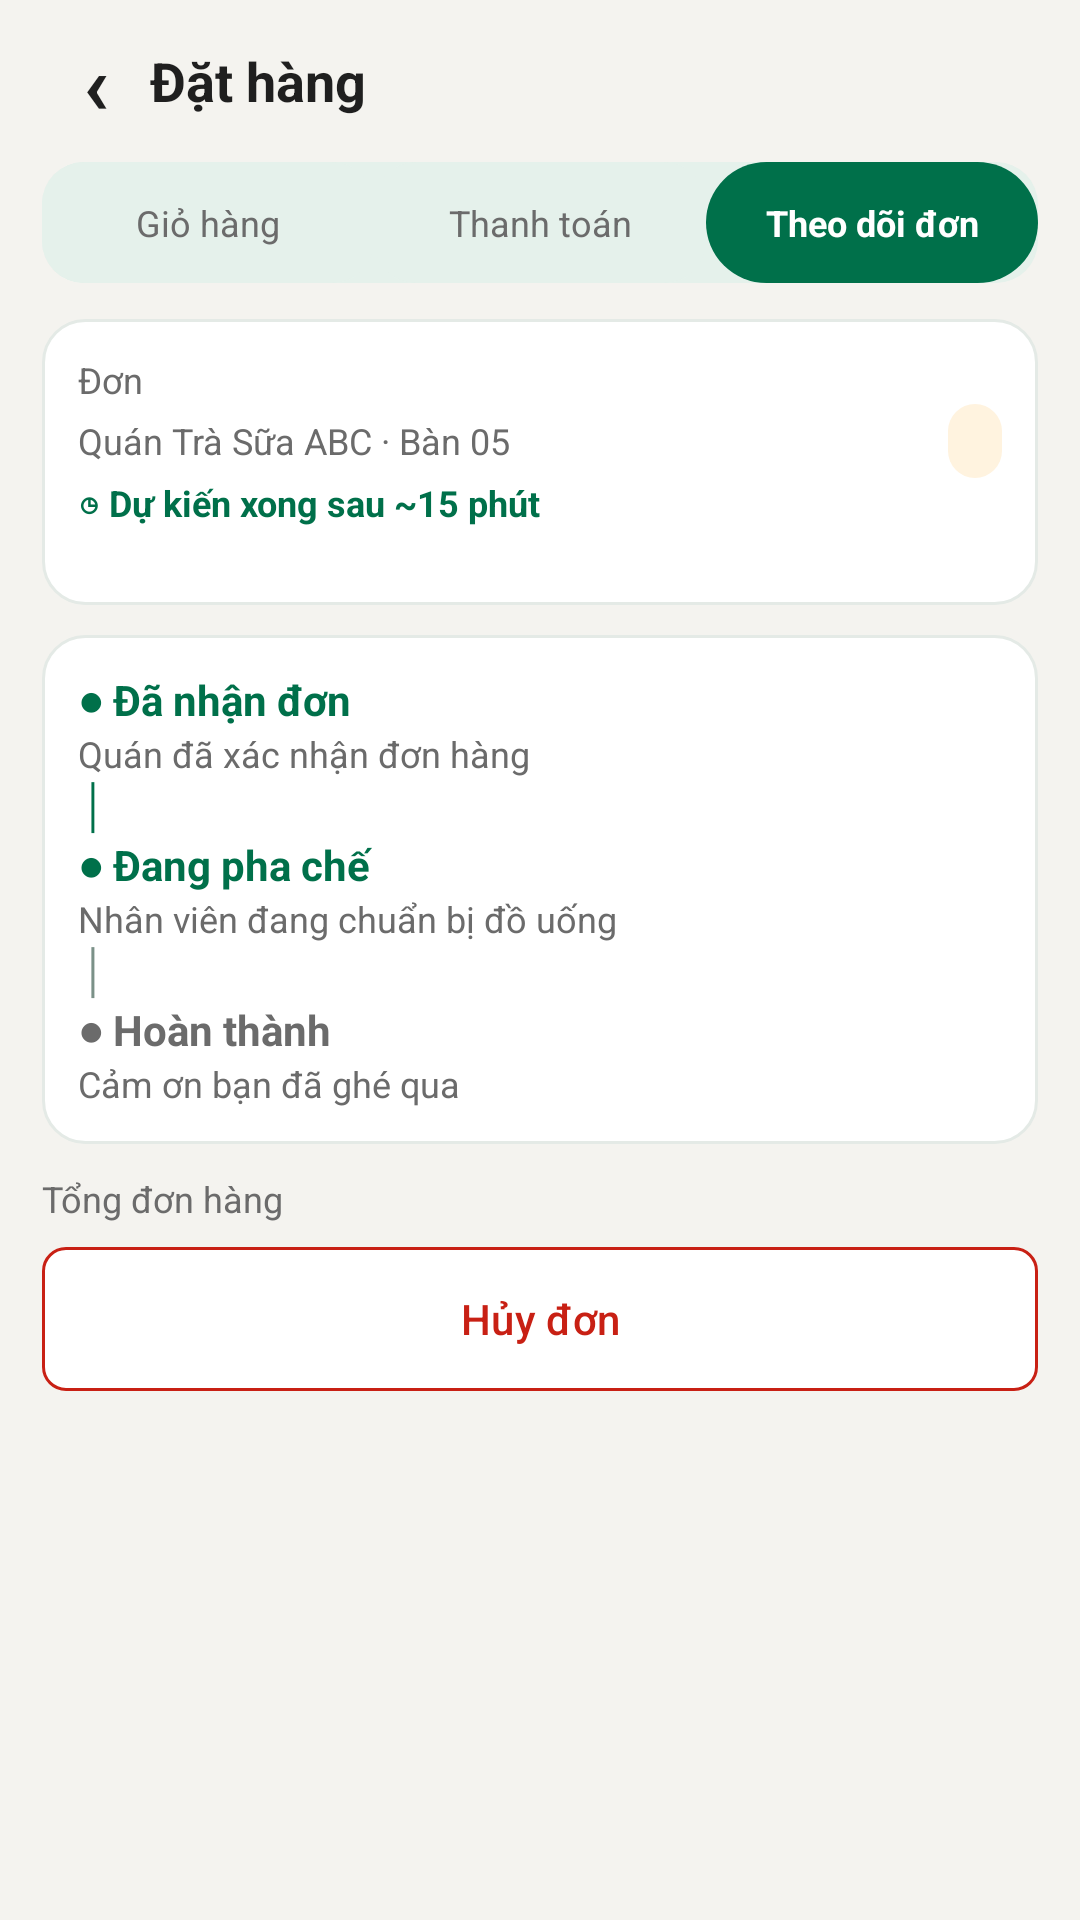

Produce the Android XML layout that renders to this screen, including the resource entries it uses.
<!-- AndroidManifest.xml: application theme Theme.MyApplication -->
<!-- res/layout/fragment_thien_order_tracking.xml -->
<?xml version='1.0' encoding='UTF-8'?>
<LinearLayout xmlns:android="http://schemas.android.com/apk/res/android" xmlns:app="http://schemas.android.com/apk/res-auto" android:layout_width="match_parent" android:layout_height="match_parent" android:orientation="vertical" android:background="@color/thien_page">
  <LinearLayout android:layout_width="match_parent" android:layout_height="54dp" android:orientation="horizontal" android:gravity="center_vertical" android:paddingStart="@dimen/thien_page_space" android:paddingEnd="@dimen/thien_page_space">
    <TextView android:layout_width="36dp" android:layout_height="wrap_content" android:textColor="@color/text_primary" android:textSize="@dimen/text_28" android:text="@string/thien_figma_026" android:id="@+id/btn_thien_tracking_back" android:textStyle="bold" android:gravity="center"/>
    <TextView android:layout_width="0dp" android:layout_height="wrap_content" android:textColor="@color/text_primary" android:textSize="@dimen/thien_title_size" android:text="@string/thien_figma_006" android:textStyle="bold" android:layout_weight="1"/>
  </LinearLayout>
  <LinearLayout android:layout_width="match_parent" android:layout_height="wrap_content" android:orientation="horizontal" android:layout_marginStart="@dimen/thien_page_space" android:layout_marginEnd="@dimen/thien_page_space" android:layout_marginBottom="@dimen/spacing_12" android:background="@drawable/bg_thien_mint">
    <TextView android:layout_width="0dp" android:layout_height="wrap_content" android:textColor="@color/text_secondary" android:textSize="@dimen/thien_small_size" android:text="@string/thien_figma_013" android:id="@+id/tv_thien_step_cart" android:layout_weight="1" android:gravity="center" android:padding="@dimen/spacing_12" android:background="@drawable/bg_thien_mint"/>
    <TextView android:layout_width="0dp" android:layout_height="wrap_content" android:textColor="@color/text_secondary" android:textSize="@dimen/thien_small_size" android:text="@string/thien_figma_014" android:id="@+id/tv_thien_step_checkout" android:layout_weight="1" android:gravity="center" android:padding="@dimen/spacing_12" android:background="@drawable/bg_thien_mint"/>
    <TextView android:layout_width="0dp" android:layout_height="wrap_content" android:textColor="@color/on_primary" android:textSize="@dimen/thien_small_size" android:text="@string/thien_figma_015" android:id="@+id/tv_thien_step_tracking" android:textStyle="bold" android:layout_weight="1" android:gravity="center" android:padding="@dimen/spacing_12" android:background="@drawable/bg_thien_chip_active"/>
  </LinearLayout>
  <androidx.core.widget.NestedScrollView android:layout_width="match_parent" android:layout_height="0dp" android:layout_weight="1" android:fillViewport="true" android:clipToPadding="false">
    <LinearLayout android:layout_width="match_parent" android:layout_height="wrap_content" android:orientation="vertical" android:paddingStart="@dimen/thien_page_space" android:paddingEnd="@dimen/thien_page_space" android:paddingBottom="@dimen/spacing_16">
      <TextView android:layout_width="match_parent" android:layout_height="wrap_content" android:textColor="@color/text_secondary" android:textSize="@dimen/thien_body_size" android:text="@string/thien_order_not_found" android:id="@+id/tv_thien_tracking_not_found" android:visibility="gone"/>
      <LinearLayout android:layout_width="match_parent" android:layout_height="wrap_content" android:orientation="vertical" android:id="@+id/thien_tracking_content">
        <LinearLayout android:layout_width="match_parent" android:layout_height="wrap_content" android:orientation="vertical" android:background="@drawable/bg_thien_card" android:padding="@dimen/thien_card_pad" android:layout_marginBottom="@dimen/thien_card_gap">
          <LinearLayout android:layout_width="match_parent" android:layout_height="wrap_content" android:orientation="horizontal" android:gravity="center_vertical">
            <TextView android:layout_width="0dp" android:layout_height="wrap_content" android:textColor="@color/text_secondary" android:textSize="@dimen/thien_small_size" android:text="@string/thien_figma_039" android:layout_weight="1"/>
            <TextView android:layout_width="wrap_content" android:layout_height="wrap_content" android:textColor="@color/text_primary" android:textSize="@dimen/thien_small_size" android:text="" android:id="@+id/tv_thien_tracking_id" android:textStyle="bold"/>
          </LinearLayout>
          <LinearLayout android:layout_width="match_parent" android:layout_height="wrap_content" android:orientation="horizontal" android:gravity="center_vertical">
            <TextView android:layout_width="0dp" android:layout_height="wrap_content" android:textColor="@color/text_secondary" android:textSize="@dimen/thien_small_size" android:text="@string/thien_figma_040" android:layout_weight="1"/>
            <TextView android:layout_width="wrap_content" android:layout_height="wrap_content" android:textColor="@color/thien_warning" android:textSize="11sp" android:text="" android:id="@+id/tv_thien_tracking_status" android:textStyle="bold" android:background="@drawable/bg_thien_warning_pill" android:paddingLeft="9dp" android:paddingRight="9dp" android:paddingTop="5dp" android:paddingBottom="5dp" android:gravity="center"/>
          </LinearLayout>
          <TextView android:layout_width="match_parent" android:layout_height="wrap_content" android:textColor="@color/primary" android:textSize="@dimen/thien_small_size" android:text="@string/thien_figma_041" android:textStyle="bold"/>
          <TextView android:layout_width="match_parent" android:layout_height="wrap_content" android:textColor="@color/text_secondary" android:textSize="@dimen/thien_tiny_size" android:text="" android:id="@+id/tv_thien_tracking_time"/>
        </LinearLayout>
        <LinearLayout android:layout_width="match_parent" android:layout_height="wrap_content" android:orientation="vertical" android:background="@drawable/bg_thien_card" android:padding="@dimen/thien_card_pad" android:layout_marginBottom="@dimen/thien_card_gap">
          <TextView android:layout_width="match_parent" android:layout_height="wrap_content" android:textColor="@color/primary" android:textSize="@dimen/thien_body_size" android:text="@string/thien_figma_042" android:textStyle="bold" android:id="@+id/tv_thien_step_received"/>
          <TextView android:layout_width="match_parent" android:layout_height="wrap_content" android:textColor="@color/text_secondary" android:textSize="@dimen/thien_small_size" android:text="@string/thien_figma_043"/>
          <TextView android:layout_width="match_parent" android:layout_height="wrap_content" android:textColor="@color/primary" android:textSize="@dimen/thien_body_size" android:text="@string/thien_figma_044"/>
          <TextView android:layout_width="match_parent" android:layout_height="wrap_content" android:textColor="@color/primary" android:textSize="@dimen/thien_body_size" android:text="@string/thien_figma_045" android:textStyle="bold" android:id="@+id/tv_thien_step_preparing"/>
          <TextView android:layout_width="match_parent" android:layout_height="wrap_content" android:textColor="@color/text_secondary" android:textSize="@dimen/thien_small_size" android:text="@string/thien_figma_046"/>
          <TextView android:layout_width="match_parent" android:layout_height="wrap_content" android:textColor="@color/thien_muted" android:textSize="@dimen/thien_body_size" android:text="@string/thien_figma_044"/>
          <TextView android:layout_width="match_parent" android:layout_height="wrap_content" android:textColor="@color/text_secondary" android:textSize="@dimen/thien_body_size" android:text="@string/thien_figma_047" android:textStyle="bold" android:id="@+id/tv_thien_step_done"/>
          <TextView android:layout_width="match_parent" android:layout_height="wrap_content" android:textColor="@color/text_secondary" android:textSize="@dimen/thien_small_size" android:text="@string/thien_figma_048"/>
        </LinearLayout>
        <LinearLayout android:layout_width="match_parent" android:layout_height="wrap_content" android:orientation="vertical" android:id="@+id/thien_tracking_items" android:visibility="gone"/>
        <LinearLayout android:layout_width="match_parent" android:layout_height="wrap_content" android:orientation="horizontal" android:gravity="center_vertical">
          <TextView android:layout_width="0dp" android:layout_height="wrap_content" android:textColor="@color/text_secondary" android:textSize="@dimen/thien_small_size" android:text="@string/thien_figma_049" android:layout_weight="1"/>
          <TextView android:layout_width="wrap_content" android:layout_height="wrap_content" android:textColor="@color/text_primary" android:textSize="@dimen/thien_small_size" android:text="" android:id="@+id/tv_thien_tracking_total" android:textStyle="bold"/>
        </LinearLayout>
        <com.google.android.material.button.MaterialButton
            android:id="@+id/btn_thien_tracking_detail"
            android:layout_width="match_parent"
            android:layout_height="@dimen/button_height"
            android:layout_marginTop="@dimen/spacing_8"
            android:insetTop="0dp"
            android:insetBottom="0dp"
            android:text="@string/task03_buyer_view_details"
            android:textAllCaps="false"
            android:textColor="@color/primary"
            android:textSize="@dimen/thien_body_size"
            android:visibility="gone"
            app:backgroundTint="@color/thien_white"
            app:cornerRadius="@dimen/radius_8"
            app:strokeColor="@color/primary"
            app:strokeWidth="1dp" />
        <com.google.android.material.button.MaterialButton android:id="@+id/btn_thien_cancel_order" android:layout_width="match_parent" android:layout_height="@dimen/button_height" android:text="@string/thien_figma_050" android:textSize="@dimen/thien_body_size" android:textAllCaps="false" android:textColor="@color/error" app:backgroundTint="@color/thien_white" app:cornerRadius="@dimen/radius_8" android:insetTop="0dp" android:insetBottom="0dp" app:strokeColor="@color/error" app:strokeWidth="1dp" android:layout_marginTop="@dimen/spacing_8"/>
        <com.google.android.material.button.MaterialButton android:id="@+id/btn_thien_tracking_review" android:layout_width="match_parent" android:layout_height="@dimen/button_height" android:text="@string/thien_review_action" android:textSize="@dimen/thien_body_size" android:textAllCaps="false" android:textColor="@color/on_primary" android:insetTop="0dp" android:insetBottom="0dp" android:layout_marginTop="8dp" android:visibility="gone" app:backgroundTint="@color/primary" app:cornerRadius="@dimen/radius_8"/>
        <com.google.android.material.button.MaterialButton android:id="@+id/btn_thien_open_history" android:layout_width="match_parent" android:layout_height="@dimen/button_height" android:text="@string/thien_figma_052" android:textSize="@dimen/thien_body_size" android:textAllCaps="false" android:textColor="@color/primary" app:backgroundTint="@color/thien_white" app:cornerRadius="@dimen/radius_8" android:insetTop="0dp" android:insetBottom="0dp" app:strokeColor="@color/primary" app:strokeWidth="1dp" android:layout_marginTop="@dimen/spacing_8" android:visibility="gone"/>
      </LinearLayout>
    </LinearLayout>
  </androidx.core.widget.NestedScrollView>
</LinearLayout>
<!-- resources referenced by this layout -->
<resources>
  <color name="error">#C82014</color>
  <color name="on_primary">#FFFFFF</color>
  <color name="primary">#00704A</color>
  <color name="text_primary">#1F1F1F</color>
  <color name="text_secondary">#6B6B6B</color>
  <color name="thien_muted">#7B9188</color>
  <color name="thien_page">#F4F3EF</color>
  <color name="thien_warning">#F3A43B</color>
  <color name="thien_white">#FFFFFF</color>
  <dimen name="button_height">48dp</dimen>
  <dimen name="radius_8">8dp</dimen>
  <dimen name="spacing_12">12dp</dimen>
  <dimen name="spacing_16">16dp</dimen>
  <dimen name="spacing_8">8dp</dimen>
  <dimen name="text_28">28sp</dimen>
  <dimen name="thien_body_size">14sp</dimen>
  <dimen name="thien_card_gap">10dp</dimen>
  <dimen name="thien_card_pad">12dp</dimen>
  <dimen name="thien_page_space">14dp</dimen>
  <dimen name="thien_small_size">12sp</dimen>
  <dimen name="thien_tiny_size">10sp</dimen>
  <dimen name="thien_title_size">18sp</dimen>
  <!-- drawable bg_thien_card (drawable) -->
  <?xml version="1.0" encoding="utf-8"?>
  <shape xmlns:android="http://schemas.android.com/apk/res/android" android:shape="rectangle"><solid android:color="@color/thien_white"/><corners android:radius="@dimen/thien_card_radius"/><stroke android:width="1dp" android:color="@color/thien_border" /></shape>
  <!-- drawable bg_thien_chip_active (drawable) -->
  <?xml version="1.0" encoding="utf-8"?>
  <shape xmlns:android="http://schemas.android.com/apk/res/android" android:shape="rectangle"><solid android:color="@color/primary"/><corners android:radius="@dimen/thien_pill_radius"/></shape>
  <!-- drawable bg_thien_mint (drawable) -->
  <?xml version="1.0" encoding="utf-8"?>
  <shape xmlns:android="http://schemas.android.com/apk/res/android" android:shape="rectangle"><solid android:color="@color/thien_mint"/><corners android:radius="@dimen/thien_card_radius"/></shape>
  <!-- drawable bg_thien_warning_pill (drawable) -->
  <?xml version="1.0" encoding="utf-8"?>
  <shape xmlns:android="http://schemas.android.com/apk/res/android" android:shape="rectangle">
    <solid android:color="@color/thien_warning_bg"/>
    <corners android:radius="50dp"/>
  </shape>
  <string name="task03_buyer_view_details">Xem chi tiết đơn hàng</string>
  <string name="thien_figma_006">Đặt hàng</string>
  <string name="thien_figma_013">Giỏ hàng</string>
  <string name="thien_figma_014">Thanh toán</string>
  <string name="thien_figma_015">Theo dõi đơn</string>
  <string name="thien_figma_026">‹</string>
  <string name="thien_figma_039">Đơn</string>
  <string name="thien_figma_040">Quán Trà Sữa ABC · Bàn 05</string>
  <string name="thien_figma_041">◷  Dự kiến xong sau ~15 phút</string>
  <string name="thien_figma_042">●  Đã nhận đơn</string>
  <string name="thien_figma_043">     Quán đã xác nhận đơn hàng</string>
  <string name="thien_figma_044">│</string>
  <string name="thien_figma_045">●  Đang pha chế</string>
  <string name="thien_figma_046">     Nhân viên đang chuẩn bị đồ uống</string>
  <string name="thien_figma_047">●  Hoàn thành</string>
  <string name="thien_figma_048">     Cảm ơn bạn đã ghé qua</string>
  <string name="thien_figma_049">Tổng đơn hàng</string>
  <string name="thien_figma_050">Hủy đơn</string>
  <string name="thien_figma_052">Xem lịch sử đơn hàng</string>
  <string name="thien_order_not_found">Không tìm thấy đơn hàng.</string>
  <string name="thien_review_action">Đánh giá</string>
  <style name="Theme.MyApplication" parent="Base.Theme.MyApplication" />
  <dimen name="thien_card_radius">14dp</dimen>
  <color name="thien_border">#E4EAE6</color>
  <dimen name="thien_pill_radius">50dp</dimen>
  <color name="thien_mint">#E5F1EB</color>
  <color name="thien_warning_bg">#FFF3DF</color>
  <color name="primary_light">#E3F1EB</color>
  <color name="accent">#00A862</color>
  <color name="background">#FFFFFF</color>
  <color name="surface">#FFFFFF</color>
  <color name="surface_variant">#F6F6F6</color>
  <color name="text_hint">#A8A8A8</color>
  <color name="primary_dark">#1E3932</color>
</resources>
